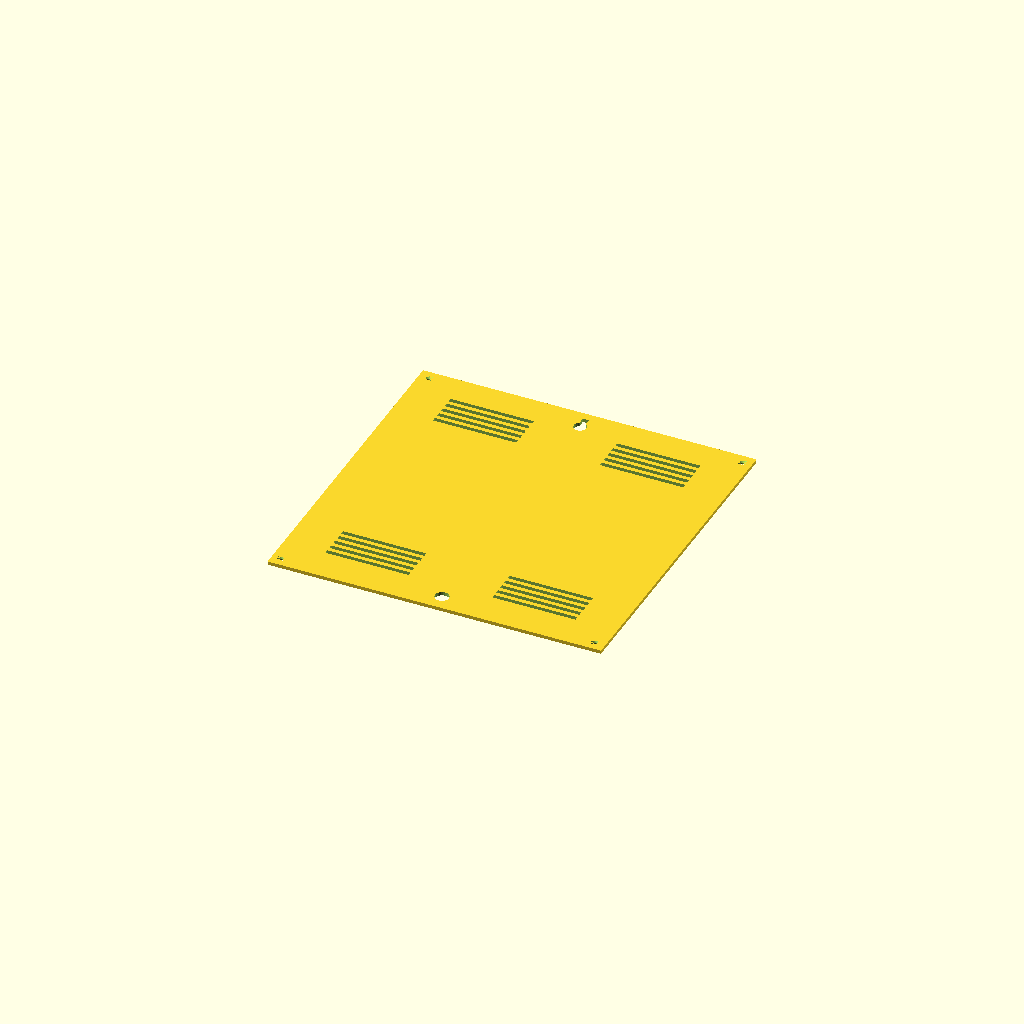
Cell 1: rendered with the file's own defaults.
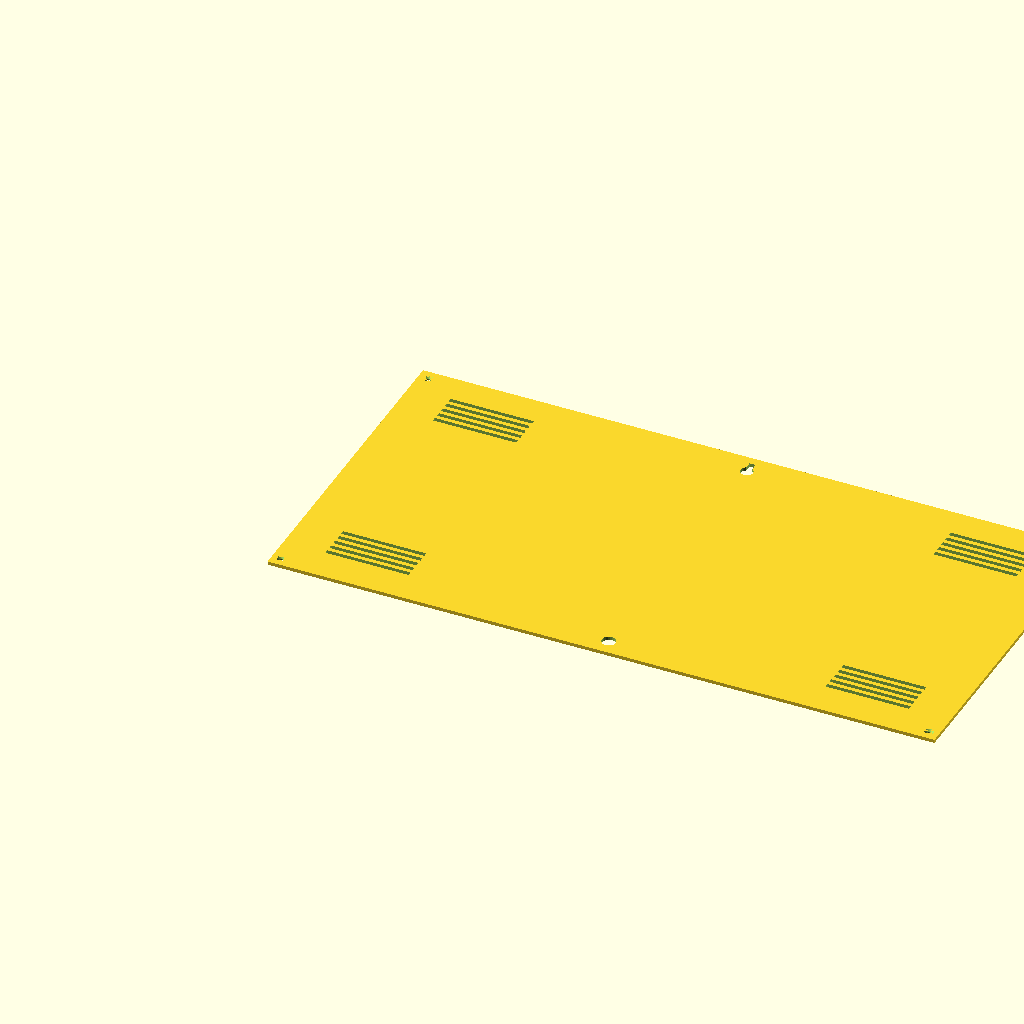
Cell 2: the same model with box_w = 480.
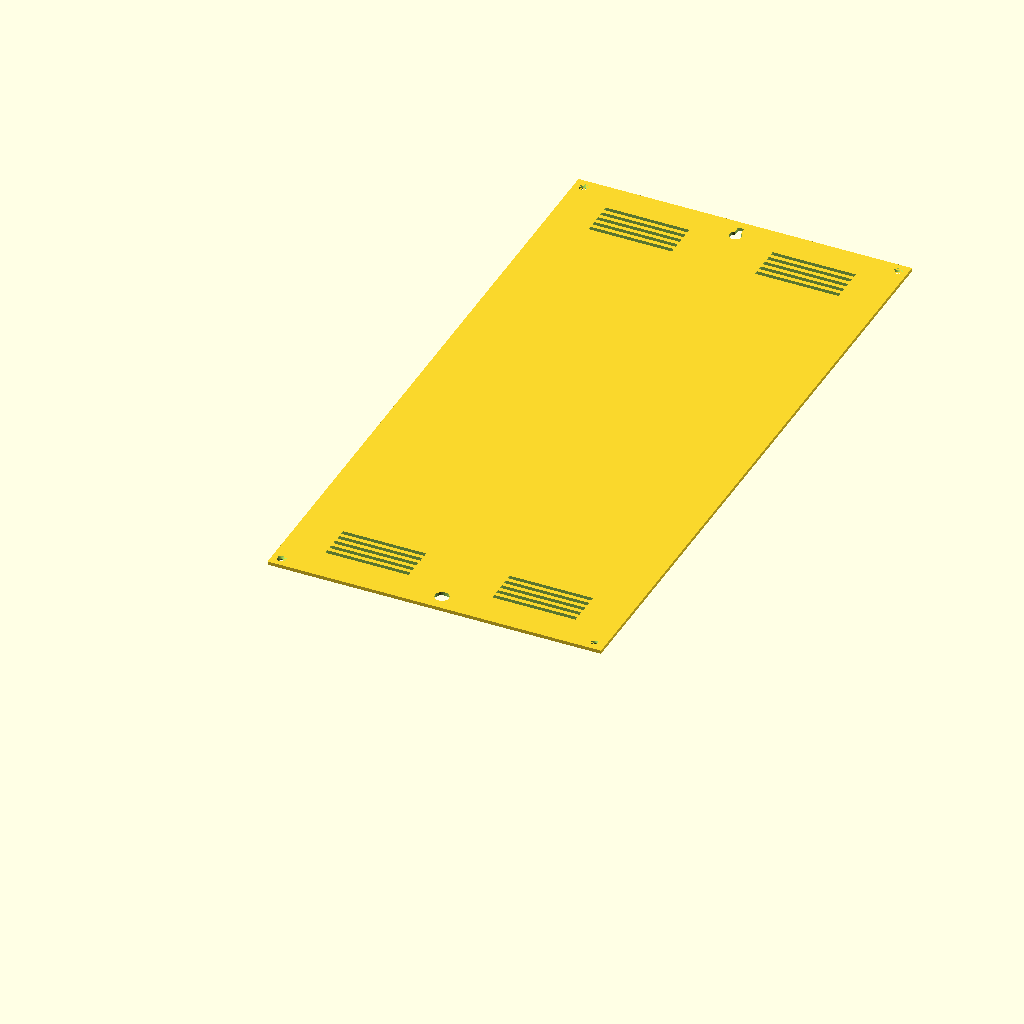
Cell 3: box_h = 480 (everything else at default).
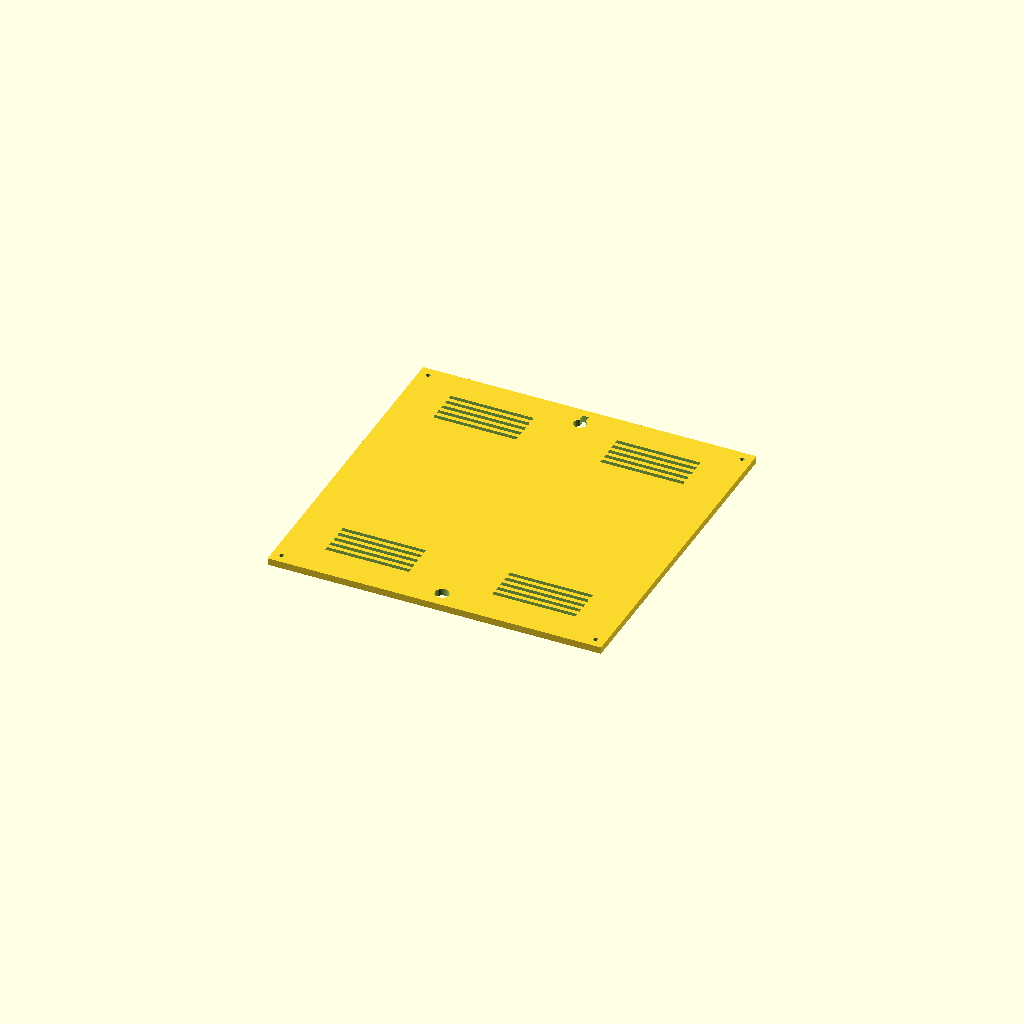
Cell 4: the same model with lid_thick = 5.
One fixed orthographic camera (rotation 55°, 0°, 25°; colour scheme Cornfield) for every cell.
OpenSCAD source file backups/scad_perfect/wordclock_back_lid.scad:
// ==============================================================================
// WORDCLOCK ESP32 - PIEZA 3: TAPA TRASERA CON VENTILACIONES (REAR COVER LID)
// Parametric OpenSCAD Model for Bambu Lab (256x256 mm build plate)
// Square Design: 240.0 x 240.0 mm
// ==============================================================================

// --- Parameters ---
box_w       = 240.0;
box_h       = 240.0;
wall_thick  = 3.0;
lid_thick   = 2.5;     // Grosor de la tapa trasera (mm)

// --- Module: Tapa Trasera Completa ---
module wordclock_back_lid() {
    difference() {
        // 1. Placa Base Cuadrada de la Tapa
        cube([box_w, box_h, lid_thick]);

        // 2. Orificios avellanados (Countersunk) en las 4 esquinas para tornillos M3
        screw_off = wall_thick + 4.0;
        
        // Esquina Inferior Izquierda
        translate([screw_off, screw_off, -0.1]) {
            cylinder(r = 1.6, h = lid_thick + 0.2, $fn = 24);
            translate([0, 0, 1.0]) cylinder(r1 = 1.6, r2 = 3.2, h = 1.6, $fn = 24);
        }
        // Esquina Inferior Derecha
        translate([box_w - screw_off, screw_off, -0.1]) {
            cylinder(r = 1.6, h = lid_thick + 0.2, $fn = 24);
            translate([0, 0, 1.0]) cylinder(r1 = 1.6, r2 = 3.2, h = 1.6, $fn = 24);
        }
        // Esquina Superior Izquierda
        translate([screw_off, box_h - screw_off, -0.1]) {
            cylinder(r = 1.6, h = lid_thick + 0.2, $fn = 24);
            translate([0, 0, 1.0]) cylinder(r1 = 1.6, r2 = 3.2, h = 1.6, $fn = 24);
        }
        // Esquina Superior Derecha
        translate([box_w - screw_off, box_h - screw_off, -0.1]) {
            cylinder(r = 1.6, h = lid_thick + 0.2, $fn = 24);
            translate([0, 0, 1.0]) cylinder(r1 = 1.6, r2 = 3.2, h = 1.6, $fn = 24);
        }

        // 3. Ranuras de Ventilación Superior (Cooling Vents Left & Right)
        for (i = [0 : 4]) {
            y_slot = box_h - 25 - (i * 6);
            // Rejilla Izquierda
            translate([30, y_slot, -0.1]) cube([60, 3.0, lid_thick + 0.2]);
            // Rejilla Derecha
            translate([box_w - 90, y_slot, -0.1]) cube([60, 3.0, lid_thick + 0.2]);
        }

        // 4. Ranuras de Ventilación Inferior (Cooling Vents Left & Right)
        for (i = [0 : 4]) {
            y_slot = 25 + (i * 6);
            // Rejilla Izquierda
            translate([30, y_slot, -0.1]) cube([60, 3.0, lid_thick + 0.2]);
            // Rejilla Derecha
            translate([box_w - 90, y_slot, -0.1]) cube([60, 3.0, lid_thick + 0.2]);
        }

        // 5. Orificio para Conector de Alimentación (Jack DC / Cable USB-C)
        translate([box_w / 2, 12, -0.1]) {
            cylinder(r = 5.0, h = lid_thick + 0.2, $fn = 24);
        }

        // 6. Muesca en forma de cerradura (Keyhole) para colgar en pared
        translate([box_w / 2, box_h - 15, -0.1]) {
            union() {
                cylinder(r = 4.5, h = lid_thick + 0.2, $fn = 24);
                translate([-2.2, 0, 0]) cube([4.4, 9.0, lid_thick + 0.2]);
            }
        }
    }
}

// Generar modelo
wordclock_back_lid();
Parameter table extracted from the source (name, type, default, range or options):
box_w: number, default 240
box_h: number, default 240
wall_thick: number, default 3
lid_thick: number, default 2.5
